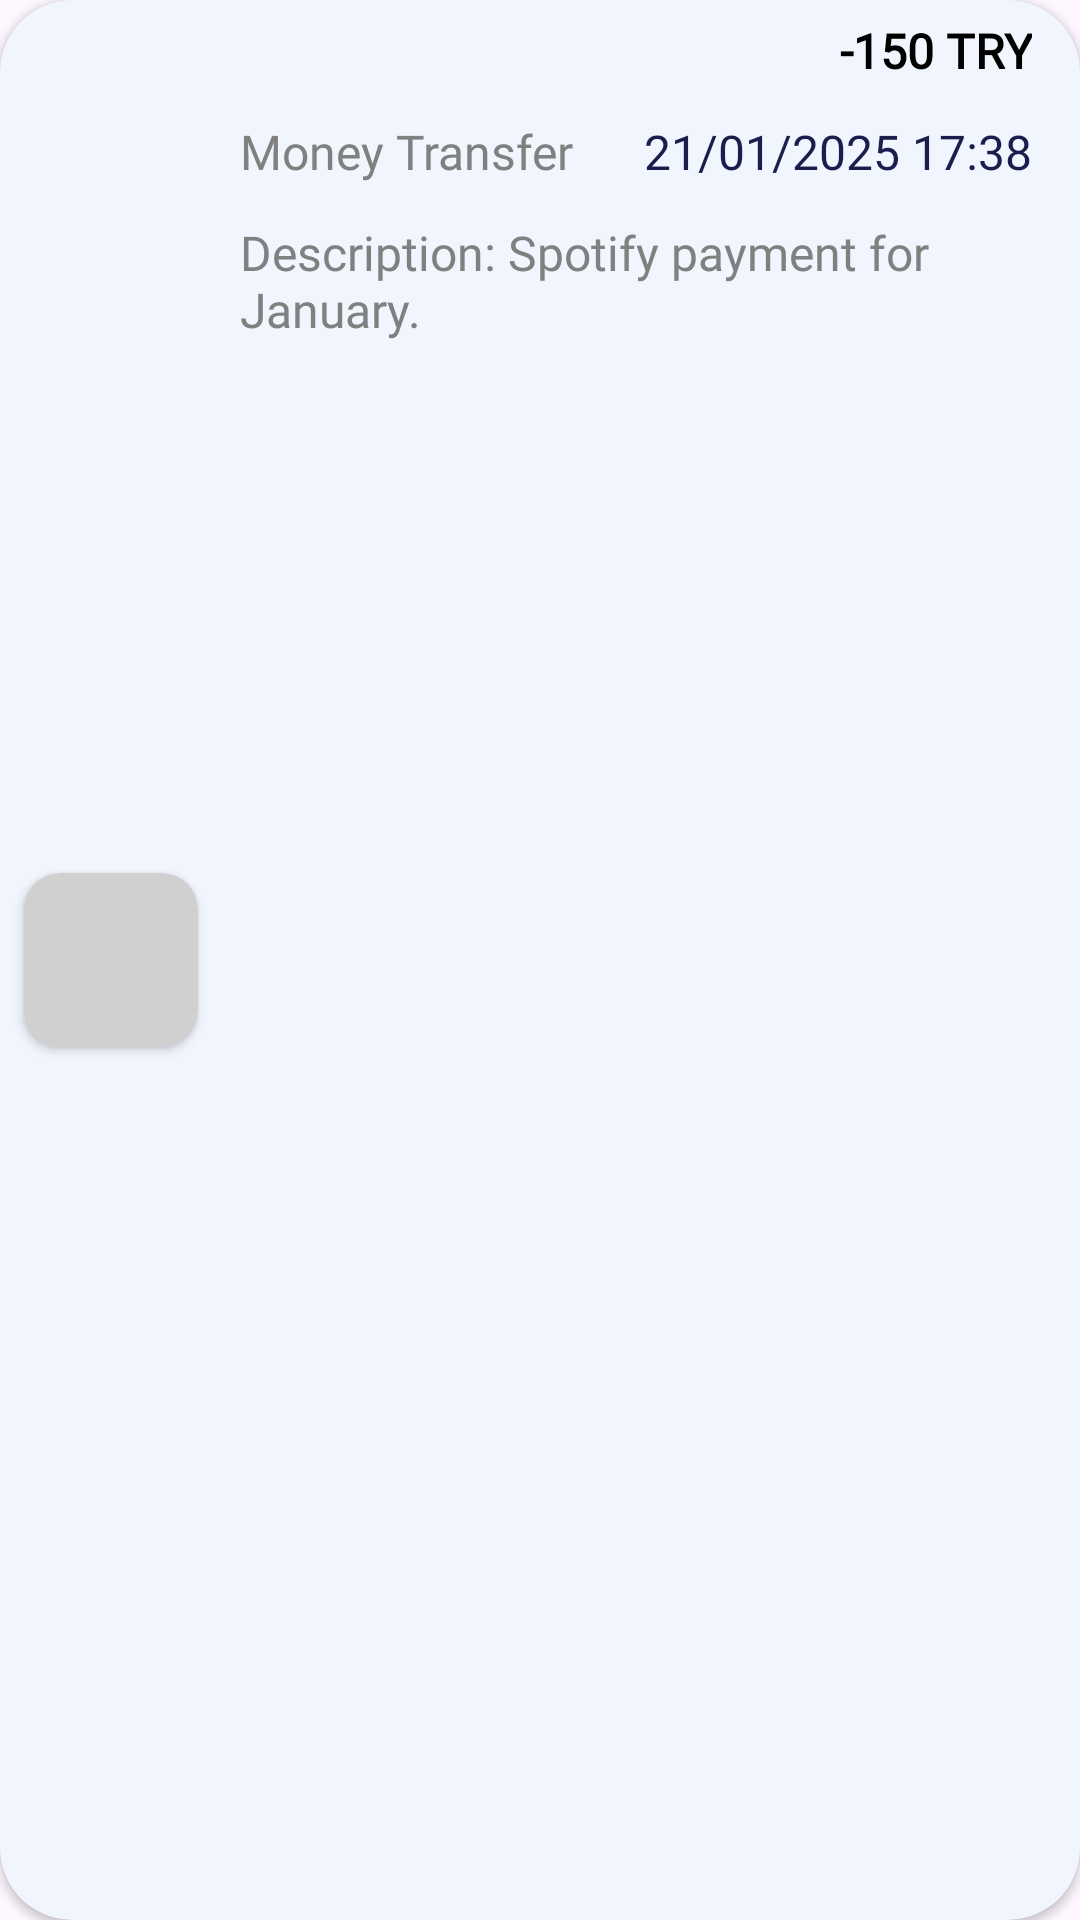

Android layout source for this screen:
<!-- AndroidManifest.xml: application theme Theme.Wallet_App_Android -->
<!-- res/layout/cardview_transaction_all.xml -->
<?xml version="1.0" encoding="utf-8"?>
<androidx.cardview.widget.CardView xmlns:android="http://schemas.android.com/apk/res/android"
    xmlns:app="http://schemas.android.com/apk/res-auto"
    android:layout_width="match_parent"
    android:layout_height="wrap_content"
    android:layout_marginTop="8dp"
    android:orientation="vertical"
    app:cardBackgroundColor="@color/bg_white_3"
    app:cardCornerRadius="24dp">

    <androidx.constraintlayout.widget.ConstraintLayout
        android:layout_width="match_parent"
        android:layout_height="match_parent">

        <androidx.cardview.widget.CardView
            android:id="@+id/cardView"
            android:layout_width="wrap_content"
            android:layout_height="wrap_content"
            android:layout_marginStart="8dp"
            android:layout_marginTop="16dp"
            android:layout_marginEnd="8dp"
            android:layout_marginBottom="16dp"
            app:cardBackgroundColor="#D0D0D0"
            app:cardCornerRadius="12dp"
            app:layout_constraintBottom_toBottomOf="parent"
            app:layout_constraintEnd_toStartOf="@+id/linearLayout"
            app:layout_constraintStart_toStartOf="parent"
            app:layout_constraintTop_toTopOf="parent">

            <ImageView
                android:id="@+id/imageViewCardTransactionTypeAll"
                android:layout_width="50dp"
                android:layout_height="50dp"
                android:layout_margin="4dp"
                app:srcCompat="@drawable/money_transfer" />
        </androidx.cardview.widget.CardView>

        <LinearLayout
            android:id="@+id/linearLayout"
            android:layout_width="0dp"
            android:layout_height="match_parent"
            android:orientation="vertical"
            app:layout_constraintBottom_toBottomOf="parent"
            app:layout_constraintEnd_toEndOf="parent"
            app:layout_constraintStart_toEndOf="@+id/cardView"
            app:layout_constraintTop_toTopOf="parent">

            <LinearLayout
                android:layout_width="match_parent"
                android:layout_height="wrap_content"
                android:orientation="horizontal">

                <LinearLayout
                    android:layout_width="wrap_content"
                    android:layout_height="match_parent"
                    android:gravity="center|start"
                    android:orientation="vertical">

                    <TextView
                        android:id="@+id/textViewCardTransactionAllName"
                        android:layout_width="wrap_content"
                        android:layout_height="wrap_content"
                        android:layout_marginStart="6dp"
                        android:layout_marginTop="6dp"
                        android:layout_marginEnd="2dp"
                        android:layout_marginBottom="6dp"
                        android:fontFamily="@font/roboto_flex"
                        android:text="       "
                        android:textColor="@color/black"
                        android:textSize="16sp"
                        android:textStyle="bold" />

                    <TextView
                        android:id="@+id/textViewCardTransactionAllType"
                        android:layout_width="wrap_content"
                        android:layout_height="wrap_content"
                        android:layout_marginStart="6dp"
                        android:layout_marginTop="6dp"
                        android:layout_marginEnd="2dp"
                        android:layout_marginBottom="6dp"
                        android:fontFamily="@font/roboto_flex"
                        android:text="Money Transfer"
                        android:textColor="@color/hint_color"
                        android:textSize="16sp" />


                </LinearLayout>

                <LinearLayout
                    android:layout_width="match_parent"
                    android:layout_height="match_parent"
                    android:gravity="center|right"
                    android:orientation="vertical">

                    <TextView
                        android:id="@+id/textViewCardTransactionAllAmount"
                        android:layout_width="wrap_content"
                        android:layout_height="wrap_content"
                        android:layout_marginTop="6dp"
                        android:layout_marginEnd="16dp"
                        android:layout_marginBottom="6dp"
                        android:fontFamily="@font/roboto_flex"
                        android:text="-150 TRY"
                        android:textAlignment="textEnd"
                        android:textColor="@color/black"
                        android:textSize="16sp"
                        android:textStyle="bold" />

                    <TextView
                        android:id="@+id/textViewCardTransactionAllDate"
                        android:layout_width="wrap_content"
                        android:layout_height="wrap_content"
                        android:layout_marginTop="6dp"
                        android:layout_marginEnd="16dp"
                        android:layout_marginBottom="6dp"
                        android:fontFamily="@font/roboto_flex"
                        android:text="21/01/2025 17:38"
                        android:textAlignment="textEnd"
                        android:textColor="@color/selected_card"
                        android:textSize="16sp" />
                </LinearLayout>
            </LinearLayout>

            <LinearLayout
                android:layout_width="match_parent"
                android:layout_height="match_parent"
                android:orientation="vertical">


                <TextView
                    android:id="@+id/textViewCardTransactionAllDescription"
                    android:layout_width="wrap_content"
                    android:layout_height="wrap_content"
                    android:layout_margin="6dp"
                    android:fontFamily="@font/roboto_flex"
                    android:text="Description: Spotify payment for January."
                    android:textColor="@color/hint_color"
                    android:textSize="16sp" />
            </LinearLayout>

        </LinearLayout>

    </androidx.constraintlayout.widget.ConstraintLayout>
</androidx.cardview.widget.CardView>
<!-- resources referenced by this layout -->
<resources>
  <color name="bg_white_3">#f1f5fd</color>
  <color name="black">#FF000000</color>
  <color name="hint_color">#808080</color>
  <color name="selected_card">#1b1d4c</color>
  <style name="Theme.Wallet_App_Android" parent="Base.Theme.Wallet_App_Android" />
  <style name="Base.Theme.Wallet_App_Android" parent="Theme.Material3.DayNight.NoActionBar">
          
          
      </style>
</resources>
